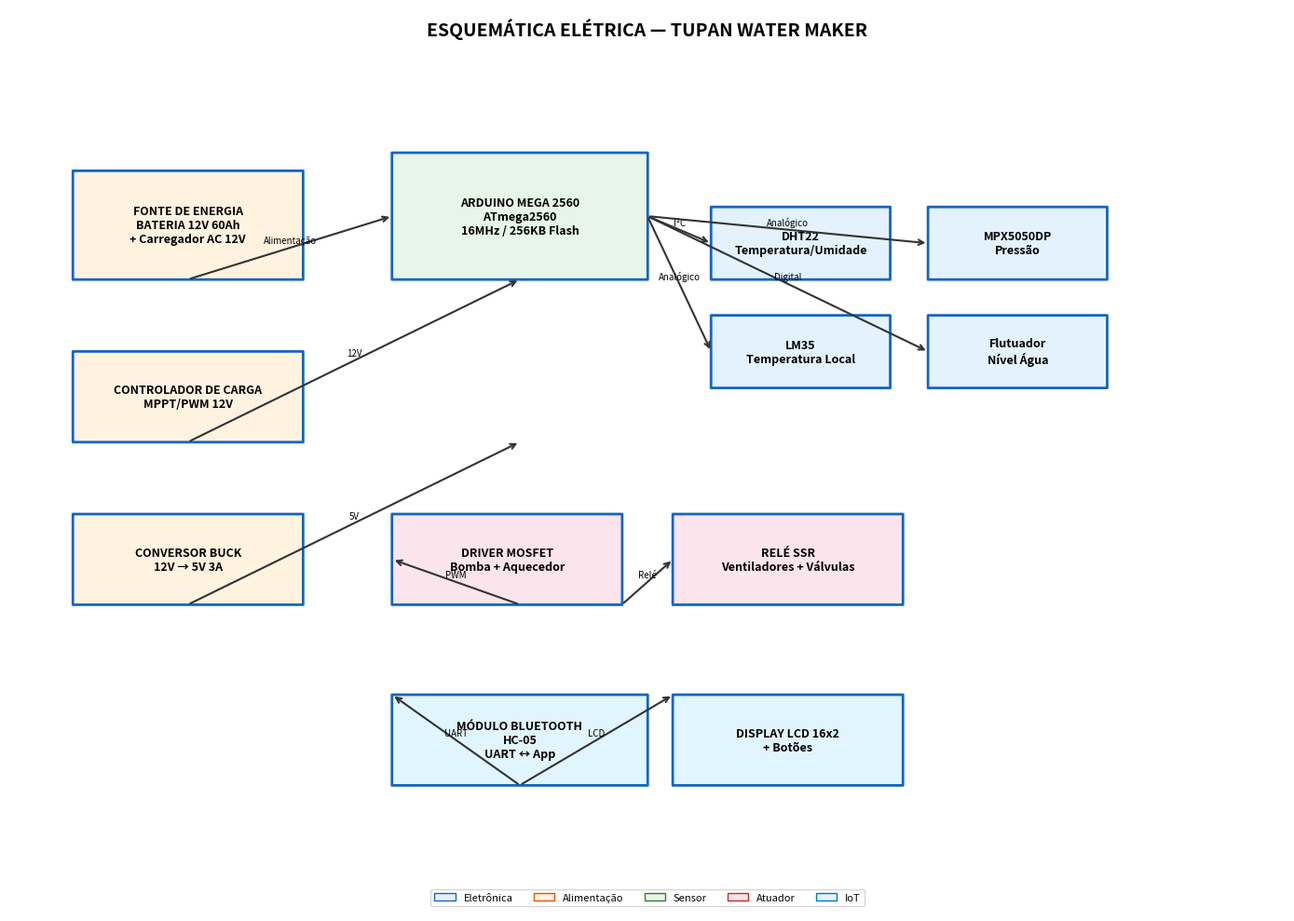

Python code for this plot: (Note: this script raises an exception after producing the figure.)
#!/usr/bin/env python3
"""Gera esquemática elétrica do Tupan Water Maker em PNG e SVG."""
import matplotlib
matplotlib.use('Agg')
import matplotlib.pyplot as plt
import matplotlib.patches as mpatches
from matplotlib.patches import FancyBboxPatch, ConnectionPatch
import numpy as np

fig, ax = plt.subplots(1, 1, figsize=(14, 10))
ax.set_xlim(0, 100)
ax.set_ylim(0, 100)
ax.axis('off')

def box(x, y, w, h, label, color='#E8F0FE'):
    rect = FancyBboxPatch((x, y), w, h, boxstyle="round,pad=0.02",
                          facecolor=color, edgecolor='#1565C0', linewidth=2)
    ax.add_patch(rect)
    ax.text(x+w/2, y+h/2, label, ha='center', va='center', fontsize=9, fontweight='bold')

def arrow(x1, y1, x2, y2, label=''):
    ax.annotate('', xy=(x2, y2), xytext=(x1, y1),
                arrowprops=dict(arrowstyle="->", lw=1.5, color='#333'))
    if label:
        ax.text((x1+x2)/2, (y1+y2)/2+0.5, label, fontsize=7, ha='center')

# Título
ax.text(50, 97, 'ESQUEMÁTICA ELÉTRICA — TUPAN WATER MAKER', fontsize=14, fontweight='bold', ha='center')

# Fonte de Energia
box(5, 70, 18, 12, 'FONTE DE ENERGIA\nBATERIA 12V 60Ah\n+ Carregador AC 12V', '#FFF3E0')
box(5, 52, 18, 10, 'CONTROLADOR DE CARGA\nMPPT/PWM 12V', '#FFF3E0')
box(5, 34, 18, 10, 'CONVERSOR BUCK\n12V → 5V 3A', '#FFF3E0')

# Arduino Mega
box(30, 70, 20, 14, 'ARDUINO MEGA 2560\nATmega2560\n16MHz / 256KB Flash', '#E8F5E9')

# Sensores
box(55, 70, 14, 8, 'DHT22\nTemperatura/Umidade', '#E3F2FD')
box(72, 70, 14, 8, 'MPX5050DP\nPressão', '#E3F2FD')
box(55, 58, 14, 8, 'LM35\nTemperatura Local', '#E3F2FD')
box(72, 58, 14, 8, 'Flutuador\nNível Água', '#E3F2FD')

# Atuadores
box(30, 34, 18, 10, 'DRIVER MOSFET\nBomba + Aquecedor', '#FCE4EC')
box(52, 34, 18, 10, 'RELÉ SSR\nVentiladores + Válvulas', '#FCE4EC')

# Bluetooth / IoT
box(30, 14, 20, 10, 'MÓDULO BLUETOOTH\nHC-05\nUART ↔ App', '#E1F5FE')
box(52, 14, 18, 10, 'DISPLAY LCD 16x2\n+ Botões', '#E1F5FE')

# Conexões
arrow(14, 70, 30, 77, 'Alimentação')
arrow(14, 52, 40, 70, '12V')
arrow(14, 34, 40, 52, '5V')
arrow(50, 77, 55, 74, 'I²C')
arrow(50, 77, 72, 74, 'Analógico')
arrow(50, 77, 55, 62, 'Analógico')
arrow(50, 77, 72, 62, 'Digital')
arrow(40, 34, 30, 39, 'PWM')
arrow(48, 34, 52, 39, 'Relé')
arrow(40, 14, 30, 24, 'UART')
arrow(40, 14, 52, 24, 'LCD')

# Legenda
legend_elements = [
    mpatches.Patch(facecolor='#E8F0FE', edgecolor='#1565C0', label='Eletrônica'),
    mpatches.Patch(facecolor='#FFF3E0', edgecolor='#E65100', label='Alimentação'),
    mpatches.Patch(facecolor='#E8F5E9', edgecolor='#2E7D32', label='Sensor'),
    mpatches.Patch(facecolor='#FCE4EC', edgecolor='#C62828', label='Atuador'),
    mpatches.Patch(facecolor='#E1F5FE', edgecolor='#0277BD', label='IoT'),
]
ax.legend(handles=legend_elements, loc='lower center', ncol=5, fontsize=8)

plt.tight_layout()
out = '/home/tuliofh01/Documents/Arquivo Acadêmico/PUC-MG/Engenharia de Computação/Disciplinas/2026.2/Iot & PLCs/Tupan Water Maker/Documentação Oficial/Arquivos CAD/esquema_eletrico.png'
plt.savefig(out, dpi=150, bbox_inches='tight')
print('Salvo:', out)
